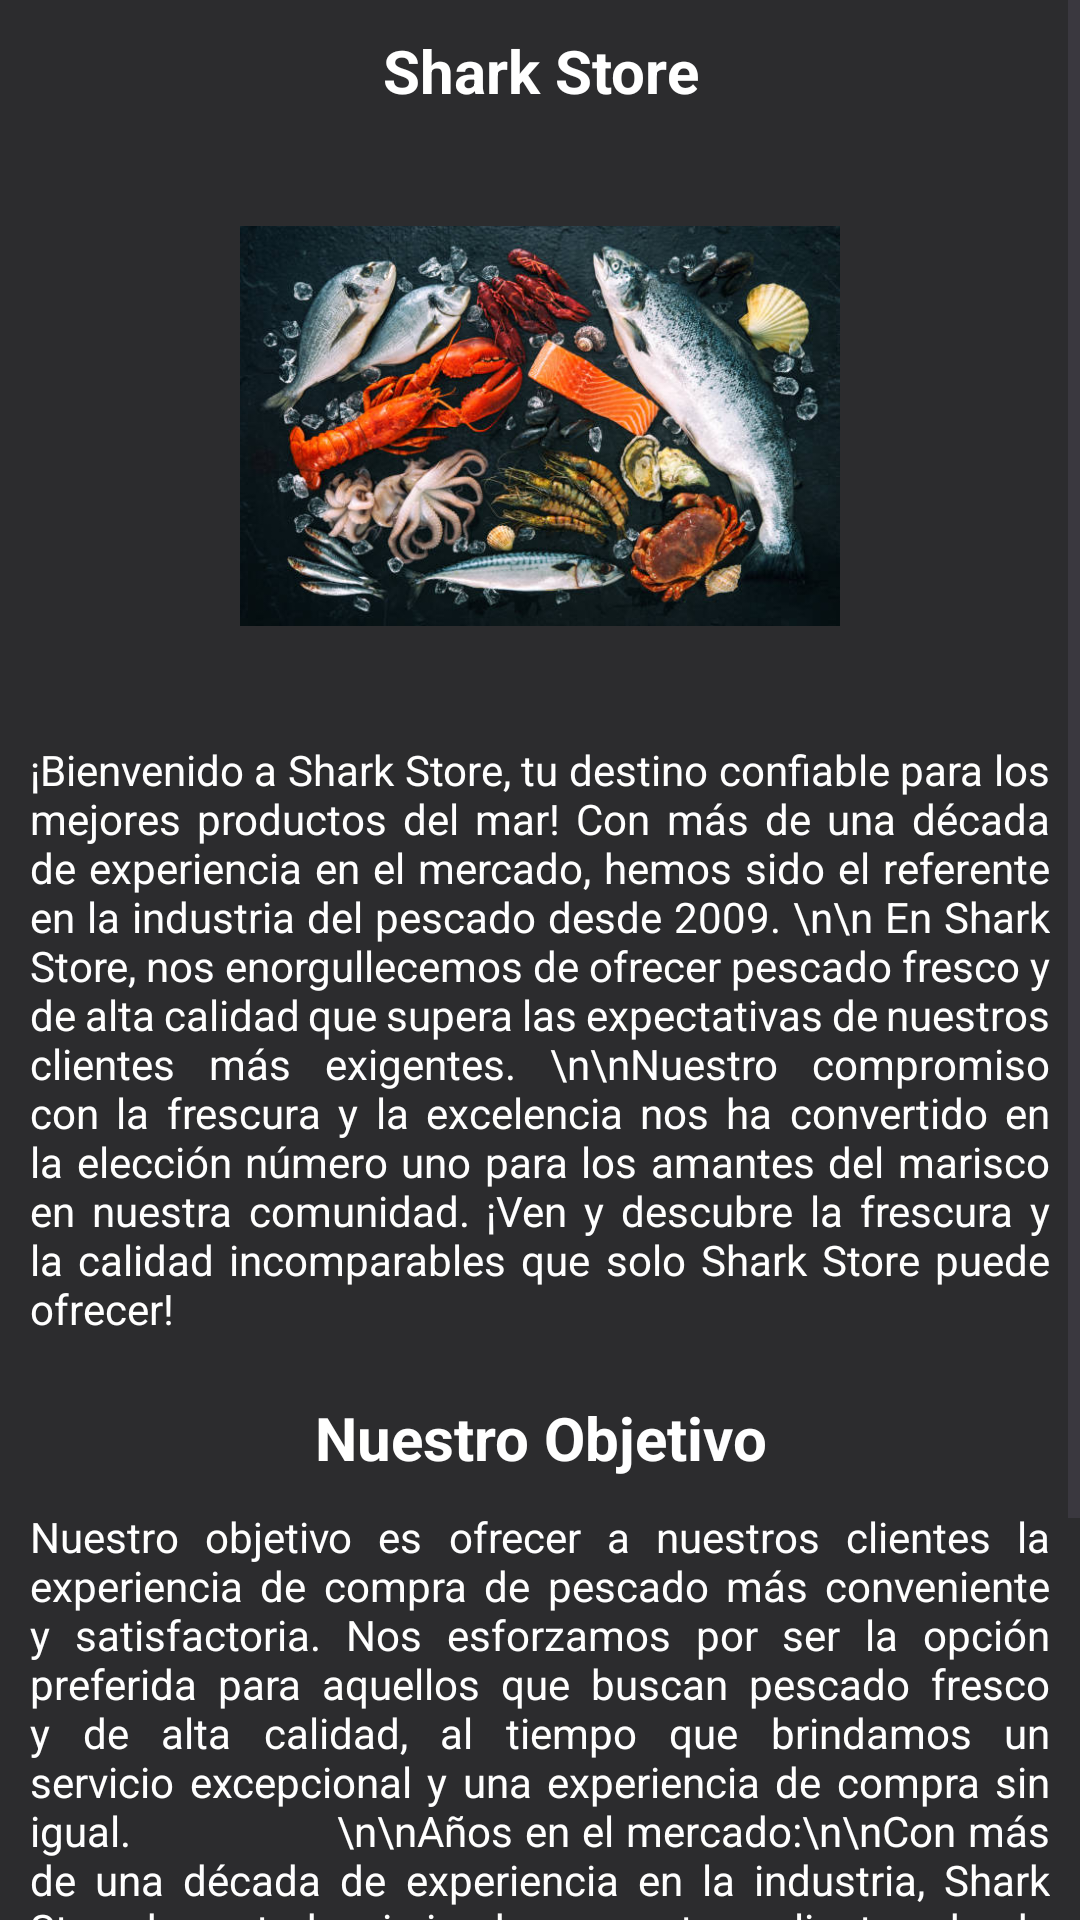

This screen was rendered from an Android layout file. Write that file and the resources it references.
<!-- AndroidManifest.xml: application theme Theme.App_CesarAlvarez -->
<!-- res/layout/fragment_tab1.xml -->
<?xml version="1.0" encoding="utf-8"?>
<LinearLayout xmlns:android="http://schemas.android.com/apk/res/android"
    xmlns:tools="http://schemas.android.com/tools"
    android:layout_width="match_parent"
    android:layout_height="match_parent"
    android:orientation="vertical"
    android:background="@color/back"
    tools:context=".Tab3">

    <ScrollView
        android:layout_width="match_parent"
        android:layout_height="match_parent">

        <LinearLayout
            android:layout_width="match_parent"
            android:layout_height="wrap_content"
            android:orientation="vertical" >

            <TextView
                android:layout_width="match_parent"
                android:layout_height="wrap_content"
                android:gravity="center_vertical|center_horizontal"
                android:paddingTop="10dp"
                android:text="Shark Store"
                android:textAlignment="center"
                android:textColor="@color/white"
                android:textSize="20dp"
                android:textStyle="bold"></TextView>

            <ImageView
                android:id="@+id/shark"
                android:layout_width="200dp"
                android:layout_height="200dp"
                android:layout_gravity="center"
                android:paddingTop="10dp"
                android:src="@drawable/pescado2"></ImageView>

            <TextView
                android:layout_width="match_parent"
                android:layout_height="wrap_content"
                android:justificationMode="inter_word"
                android:padding="10dp"
                android:paddingTop="10dp"
                android:text="¡Bienvenido a Shark Store, tu destino confiable para los mejores productos del mar! Con más de una década de experiencia en el mercado, hemos sido el referente en la industria del pescado desde 2009. \n\n En Shark Store, nos enorgullecemos de ofrecer pescado fresco y de alta calidad que supera las expectativas de nuestros clientes más exigentes. \n\nNuestro compromiso con la frescura y la excelencia nos ha convertido en la elección número uno para los amantes del marisco en nuestra comunidad. ¡Ven y descubre la frescura y la calidad incomparables que solo Shark Store puede ofrecer!"
                android:textAlignment="viewStart"
                android:textColor="@color/white"></TextView>

            <TextView
                android:layout_width="match_parent"
                android:layout_height="wrap_content"
                android:gravity="center_vertical|center_horizontal"
                android:paddingTop="10dp"
                android:text="Nuestro Objetivo"
                android:textAlignment="center"
                android:textColor="@color/white"
                android:textSize="20dp"
                android:textStyle="bold"></TextView>

            <TextView
                android:layout_width="match_parent"
                android:layout_height="wrap_content"
                android:justificationMode="inter_word"
                android:padding="10dp"
                android:paddingTop="10dp"
                android:text="Nuestro objetivo es ofrecer a nuestros clientes la experiencia de compra de pescado más conveniente y satisfactoria. Nos esforzamos por ser la opción preferida para aquellos que buscan pescado fresco y de alta calidad, al tiempo que brindamos un servicio excepcional y una experiencia de compra sin igual.
                \n\nAños en el mercado:\n\nCon más de una década de experiencia en la industria, Shark Store ha estado sirviendo a nuestros clientes desde el año 2009. Durante más de 10 años, hemos sido un referente confiable en la venta de pescado fresco y de alta calidad.
                \n\nCalidad del pescado:\n\nEn Shark Store, nos comprometemos a ofrecer solo lo mejor a nuestros clientes. Trabajamos en estrecha colaboración con pescadores locales y proveedores de confianza para garantizar que cada pieza de pescado que vendemos sea fresca, deliciosa y de la más alta calidad."
                android:textAlignment="viewStart"
                android:textColor="@color/white"></TextView>
        </LinearLayout>
    </ScrollView>


</LinearLayout>
<!-- resources referenced by this layout -->
<resources>
  <color name="back">#2C2C2E</color>
  <color name="white">#FFFFFFFF</color>
  <!-- drawable pescado2: jpg bitmap (drawable, 64979 bytes) -->
  <style name="Theme.App_CesarAlvarez" parent="Base.Theme.App_CesarAlvarez">
          
          <item name="android:navigationBarColor">@android:color/transparent</item>
          <item name="android:statusBarColor">@android:color/transparent</item>
          <item name="android:windowLightStatusBar">?attr/isLightTheme</item>
      </style>
  <style name="Base.Theme.App_CesarAlvarez" parent="Theme.Material3.DayNight.NoActionBar">
          
          
      </style>
</resources>
